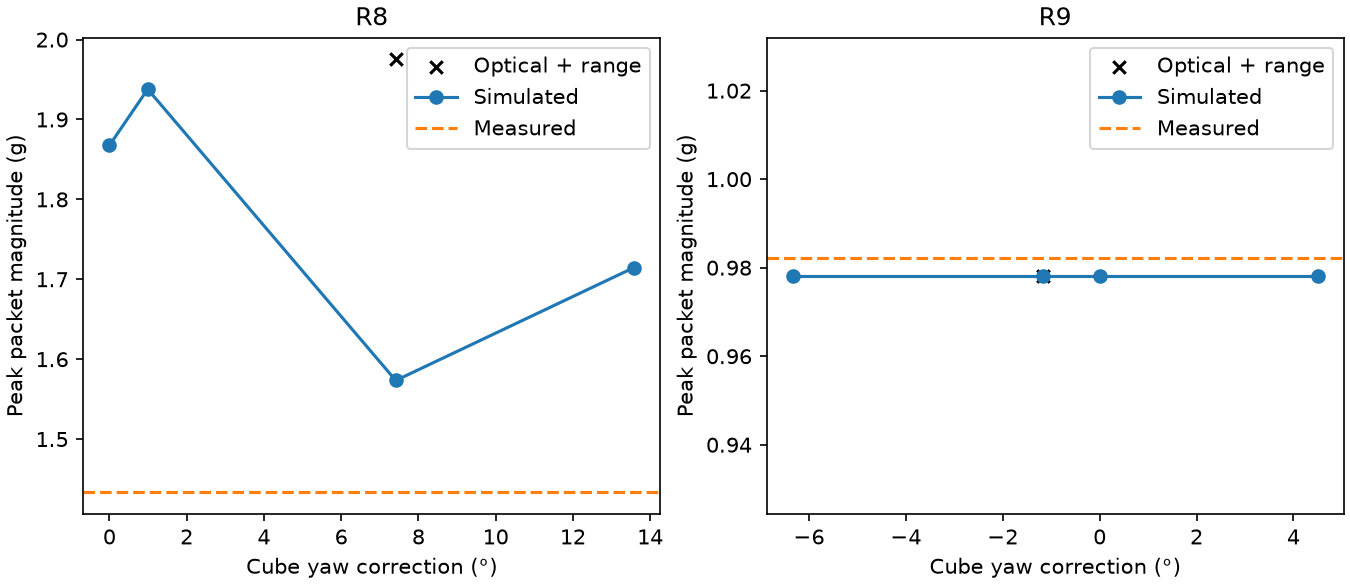

Source data for this figure (header and first rows):
run, initialization, yaw_change_deg, first_tread_contact_s, peak_tilt_deg, last_tilt_deg, peak_packet_g, counter_changes
R8, SDK, 0, 3.086, 0.1353, 3.4150945850063763e-06, 1.868, 3
R8, Low, 0.992, 3.083, 0.1846, 1.4787793334710982e-06, 1.938, 2
R8, Optical, 7.413, 3.065, 0.156, 2.699869328381916e-06, 1.573, 2
R8, High, 13.58, 3.041, 0.1145, 3.1945284701301985e-06, 1.715, 5
R8, Optical + range, 7.413, 3.005, 0.1488, 0.0, 1.975, 4
R9, SDK, 0, , 1.1891690845819462e-05, 0.0, 0.9782, 0
R9, Low, -6.334, , 1.079947731352768e-05, 1.2074182697257333e-06, 0.9782, 0
R9, Optical, -1.167, , 1.8899085298673496e-05, 0.0, 0.9782, 0
R9, High, 4.497, , 1.225395709315776e-05, 0.0, 0.9782, 0
R9, Optical + range, -1.167, , 1.1262047877356564e-05, 0.0, 0.9782, 0
